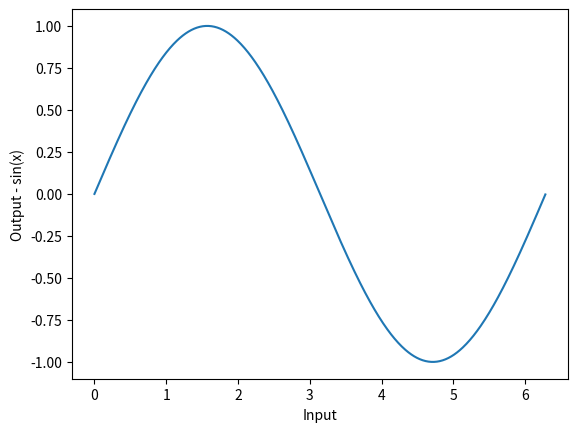

The script that saved this image:
import matplotlib.pyplot as plt
import numpy as np


x = np.arange(0,2*np.pi, 0.01)
y = np.sin(x)


plt.plot(x,y)
plt.xlabel("Input")
plt.ylabel("Output - sin(x)")
plt.show()

